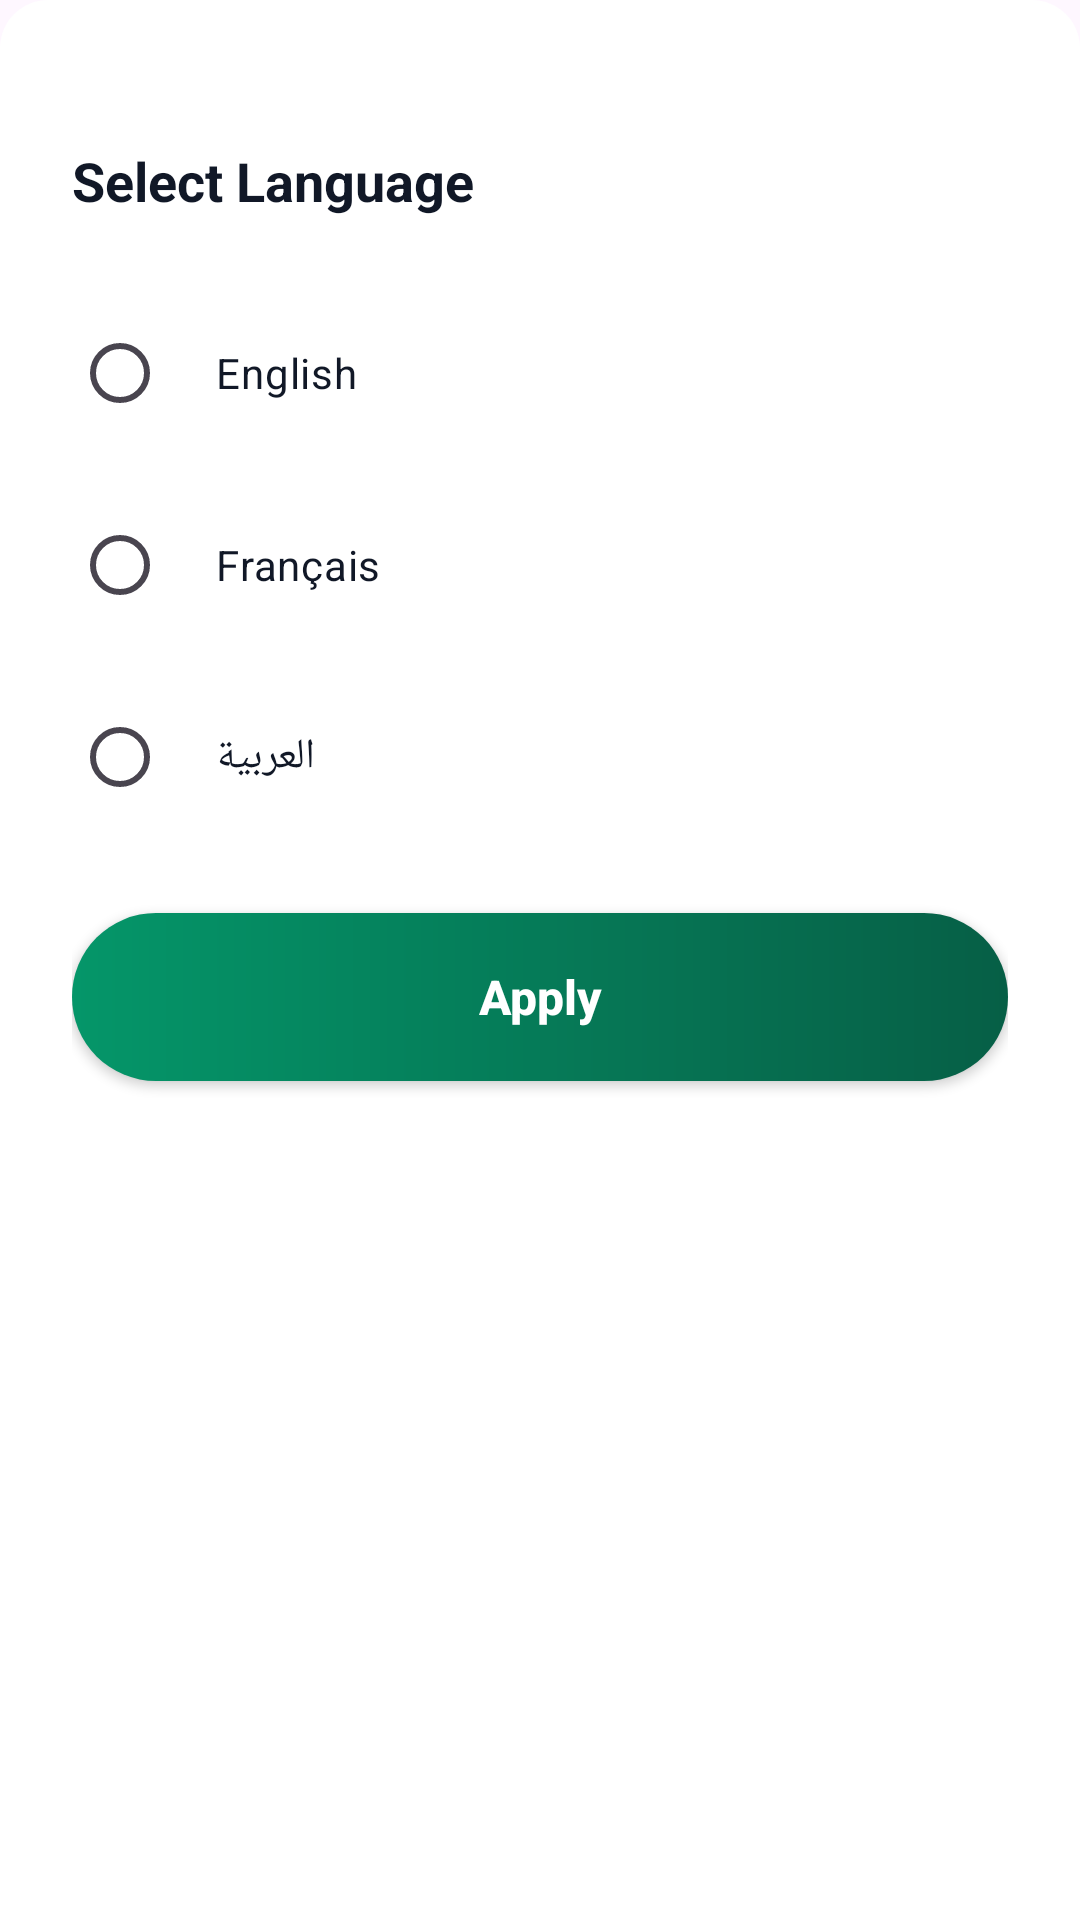

Produce the Android XML layout that renders to this screen, including the resource entries it uses.
<!-- AndroidManifest.xml: application theme Theme.BudgetManger -->
<!-- res/layout/dialog_lang_select.xml -->
<LinearLayout xmlns:android="http://schemas.android.com/apk/res/android"
    style="@style/Dialog_Container">

    
    <TextView
        style="@style/Empty_State_Title"
        android:text="@string/language_selection_title" />

    
    <RadioGroup
        style="@style/Dialog_RadioGroup"
        android:id="@+id/language_radio_group">

        
        <RadioButton
            android:id="@+id/radio_english"
            style="@style/Dialog_RadioButton.First"
            android:text="@string/language_english" />

        
        <RadioButton
            android:id="@+id/radio_french"
            style="@style/Dialog_RadioButton.Middle"
            android:text="@string/language_french" />

        
        <RadioButton
            android:id="@+id/radio_arabic"
            style="@style/Dialog_RadioButton.Middle"
            android:text="@string/language_arabic" />

    </RadioGroup>

    
    <androidx.appcompat.widget.AppCompatButton
        android:id="@+id/btn_apply_language"
        style="@style/Save_Button"
        android:layout_marginTop="@dimen/spacing_lg"
        android:text="@string/btn_apply_language" />

</LinearLayout>
<!-- resources referenced by this layout -->
<resources>
  <dimen name="spacing_lg">24dp</dimen>
  <string name="btn_apply_language">Apply</string>
  <string name="language_arabic">العربية</string>
  <string name="language_english">English</string>
  <string name="language_french">Français</string>
  <string name="language_selection_title">Select Language</string>
  <style name="Dialog_Container">
          <item name="android:layout_width">match_parent</item>
          <item name="android:layout_height">wrap_content</item>
          <item name="android:orientation">vertical</item>
          <item name="android:padding">@dimen/spacing_lg</item>
          <item name="android:background">@drawable/bg_bottom_sheet</item>
      </style>
  <style name="Dialog_RadioButton.First">
          <item name="android:layout_marginTop">@dimen/spacing_lg</item>
      </style>
  <style name="Dialog_RadioButton.Middle">
          <item name="android:layout_marginTop">@dimen/spacing_sm</item>
      </style>
  <style name="Dialog_RadioGroup">
          <item name="android:layout_width">match_parent</item>
          <item name="android:layout_height">wrap_content</item>
          <item name="android:orientation">vertical</item>
      </style>
  <style name="Empty_State_Title">
      <item name="android:layout_width">wrap_content</item>
      <item name="android:layout_height">wrap_content</item>
      <item name="android:layout_marginTop">@dimen/spacing_lg</item>
      <item name="android:textColor">@color/text_primary</item>
      <item name="android:textSize">@dimen/text_lg</item>
      <item name="android:textStyle">bold</item>
  </style>
  <style name="Save_Button">
      <item name="android:layout_width">match_parent</item>
      <item name="android:layout_height">@dimen/button_height</item>
      <item name="android:background">@drawable/button_background</item>
      <item name="android:textColor">@color/white</item>
      <item name="android:textSize">@dimen/text_md</item>
      <item name="android:textStyle">bold</item>
      <item name="android:textAllCaps">false</item>
      <item name="android:layout_marginTop">@dimen/spacing_lg</item>
  </style>
  <style name="Theme.BudgetManger" parent="Base.Theme.BudgetManger">
          <item name="android:layoutDirection">ltr</item>
          <item name="android:textDirection">ltr</item>
      </style>
  <!-- drawable bg_bottom_sheet (drawable) -->
  <?xml version="1.0" encoding="utf-8"?>
  <shape xmlns:android="http://schemas.android.com/apk/res/android">
      <solid android:color="@color/surface_white" />
      <corners
          android:topLeftRadius="@dimen/radius_lg"
          android:topRightRadius="@dimen/radius_lg" />
  </shape>
  <dimen name="spacing_sm">8dp</dimen>
  <color name="text_primary">@color/grey_900</color>
  <dimen name="text_lg">18sp</dimen>
  <dimen name="button_height">56dp</dimen>
  <!-- drawable button_background (drawable) -->
  <?xml version="1.0" encoding="utf-8"?>
  <shape xmlns:android="http://schemas.android.com/apk/res/android">
      <gradient
          android:startColor="@color/primary_green"
          android:endColor="@color/primary_green_dark"
          android:angle="0"/>
      <corners android:radius="50dp" /> 
  </shape>
  <color name="white">#FFFFFF</color>
  <dimen name="text_md">16sp</dimen>
  <style name="Base.Theme.BudgetManger" parent="Theme.Material3.DayNight.NoActionBar">
          
          <item name="android:forceDarkAllowed" tools:targetApi="q">false</item>
      </style>
  <color name="surface_white">@color/white</color>
  <dimen name="radius_lg">16dp</dimen>
  <color name="grey_900">#111827</color>
  <color name="primary_green">@color/green_500</color>
  <color name="primary_green_dark">@color/green_700</color>
  <color name="green_500">#059669</color>
  <color name="green_700">#065F46</color>
</resources>
